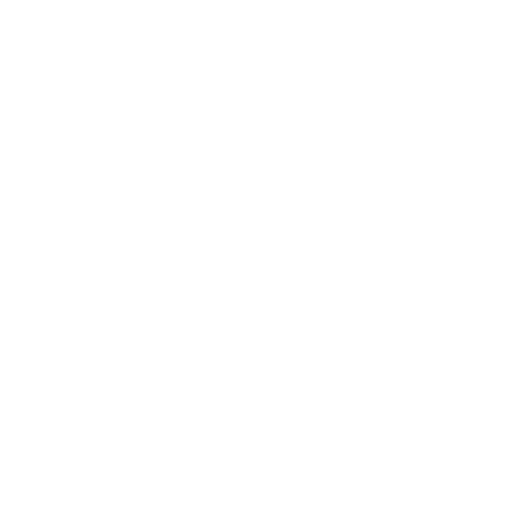
t = 0.00 s
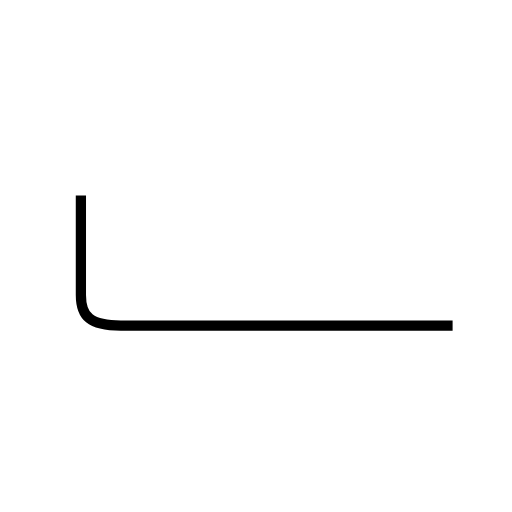
t = 1.44 s
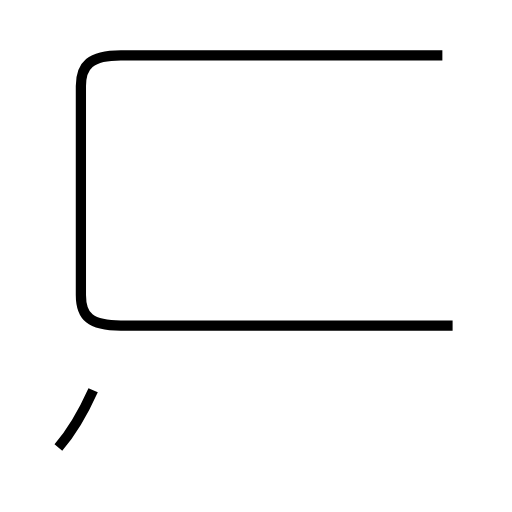
t = 3.07 s
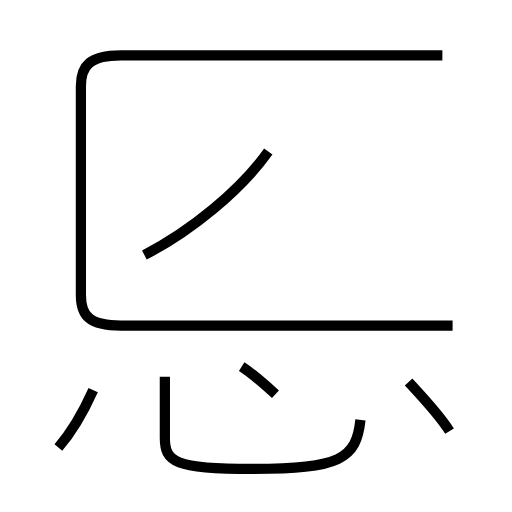
t = 4.74 s
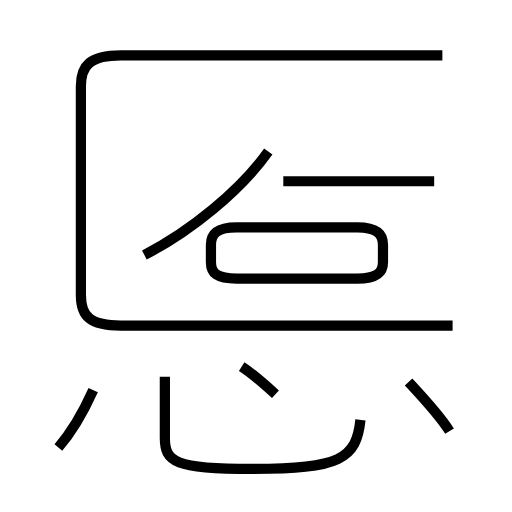
t = 6.40 s
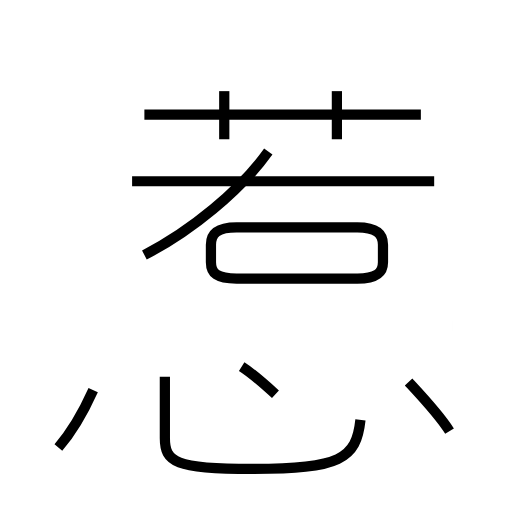
t = 7.94 s

The animated SVG that drew these frames (rendered in a browser with its animation timeline set to each time). Animation: 11 SMIL elements (animate=11); one cycle of 7.94 s.

<?xml version='1.0' encoding='utf-8'?>
<svg viewBox="0.0 -6.0 50.0 50.0" version="1.1" xmlns="http://www.w3.org/2000/svg"><rect x="-1000" y="-1000" width="2000" height="2000" stroke="white" fill="white" /><g style="fill:none;stroke:#000000;stroke-width:1"><path d="M 44.2 -12.2 L 11.8 -12.2 C 8.8 -12.2 7.9 -13.1 7.9 -15.2 L 7.9 -35.6 C 7.9 -37.6 8.8 -38.6 11.8 -38.6 L 43.2 -38.6 " transform="translate(0.0 38.0)" stroke-dasharray="95.63850311114736" stroke-dashoffset="95.63850311114736"><animate attributeName="stroke-dashoffset" from="95.63850311114736" to="0" dur="2.8691550933344208s" begin="0s; anim_end.end" fill="freeze" id="anim0" /></path><path d="M 5.7 -0.3 C 7.0 -1.8 8.2 -3.9 9.1 -5.9 " transform="translate(0.0 38.0)" stroke-dasharray="6.572707472056653" stroke-dashoffset="6.572707472056653"><animate attributeName="stroke-dashoffset" from="6.572707472056653" to="0" dur="0.1971812241616996s" begin="anim0.end" fill="freeze" id="anim1" /></path><path d="M 16.1 -7.2 L 16.1 -1.2 C 16.1 1.1 17.1 1.8 24.6 1.8 C 33.2 1.8 34.8 0.8 35.2 -3.0 " transform="translate(0.0 38.0)" stroke-dasharray="29.27369880398858" stroke-dashoffset="29.27369880398858"><animate attributeName="stroke-dashoffset" from="29.27369880398858" to="0" dur="0.8782109641196574s" begin="anim1.end" fill="freeze" id="anim2" /></path><path d="M 26.9 -5.5 C 25.7 -6.6 24.7 -7.5 23.6 -8.2 " transform="translate(0.0 38.0)" stroke-dasharray="4.269446244365364" stroke-dashoffset="4.269446244365364"><animate attributeName="stroke-dashoffset" from="4.269446244365364" to="0" dur="0.12808338733096092s" begin="anim2.end" fill="freeze" id="anim3" /></path><path d="M 14.1 -19.1 C 18.6 -21.4 23.5 -25.4 26.2 -29.2 " transform="translate(0.0 38.0)" stroke-dasharray="15.89261778936735" stroke-dashoffset="15.89261778936735"><animate attributeName="stroke-dashoffset" from="15.89261778936735" to="0" dur="0.47677853368102047s" begin="anim3.end" fill="freeze" id="anim4" /></path><path d="M 43.9 -1.9 C 42.9 -3.5 41.2 -5.3 39.9 -6.7 " transform="translate(0.0 38.0)" stroke-dasharray="6.257112016671436" stroke-dashoffset="6.257112016671436"><animate attributeName="stroke-dashoffset" from="6.257112016671436" to="0" dur="0.18771336050014306s" begin="anim4.end" fill="freeze" id="anim5" /></path><path d="M 23.1 -16.8 L 34.9 -16.8 C 36.7 -16.8 37.4 -17.3 37.4 -18.4 L 37.4 -20.1 C 37.4 -21.2 36.7 -21.8 34.9 -21.8 L 23.1 -21.8 C 21.2 -21.8 20.6 -21.2 20.6 -20.1 L 20.6 -18.4 C 20.6 -17.3 21.2 -16.8 23.1 -16.8 Z " transform="translate(0.0 38.0)" stroke-dasharray="40.72881383021218" stroke-dashoffset="40.72881383021218"><animate attributeName="stroke-dashoffset" from="40.72881383021218" to="0" dur="1.2218644149063653s" begin="anim5.end" fill="freeze" id="anim6" /></path><path d="M 42.4 -26.3 L 12.9 -26.3 " transform="translate(0.0 38.0)" stroke-dasharray="29.5" stroke-dashoffset="29.5"><animate attributeName="stroke-dashoffset" from="29.5" to="0" dur="0.885s" begin="anim6.end" fill="freeze" id="anim7" /></path><path d="M 21.9 -30.4 L 21.9 -35.1 " transform="translate(0.0 38.0)" stroke-dasharray="4.700000000000003" stroke-dashoffset="4.700000000000003"><animate attributeName="stroke-dashoffset" from="4.700000000000003" to="0" dur="0.14100000000000007s" begin="anim7.end" fill="freeze" id="anim8" /></path><path d="M 41.1 -32.8 L 14.1 -32.8 " transform="translate(0.0 38.0)" stroke-dasharray="27.0" stroke-dashoffset="27.0"><animate attributeName="stroke-dashoffset" from="27.0" to="0" dur="0.8099999999999999s" begin="anim8.end" fill="freeze" id="anim9" /></path><path d="M 32.9 -30.4 L 32.9 -35.1" transform="translate(0.0 38.0)" stroke-dasharray="4.700000000000003" stroke-dashoffset="4.700000000000003"><animate attributeName="stroke-dashoffset" from="4.700000000000003" to="0" dur="0.14100000000000007s" begin="anim9.end" fill="freeze" id="anim_end" /></path></g></svg>
